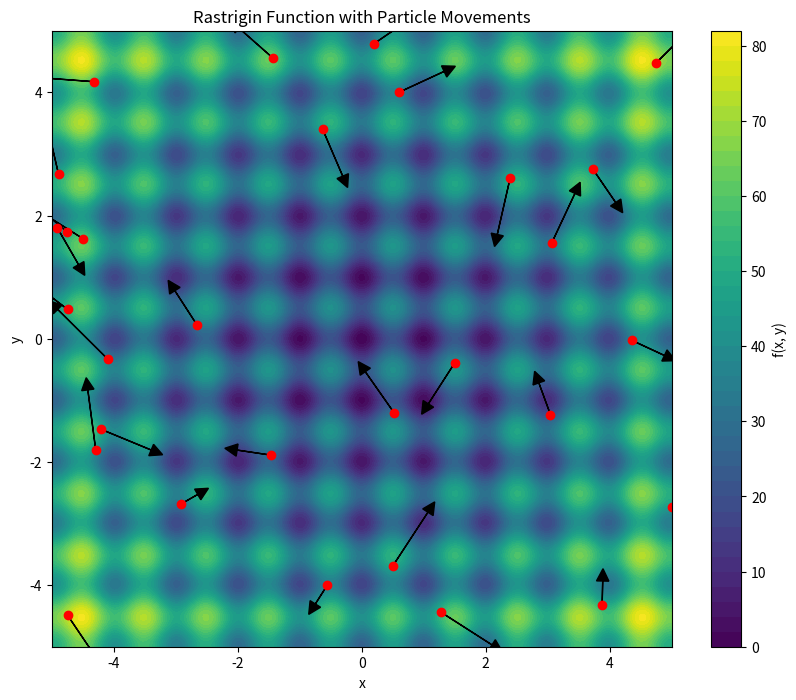
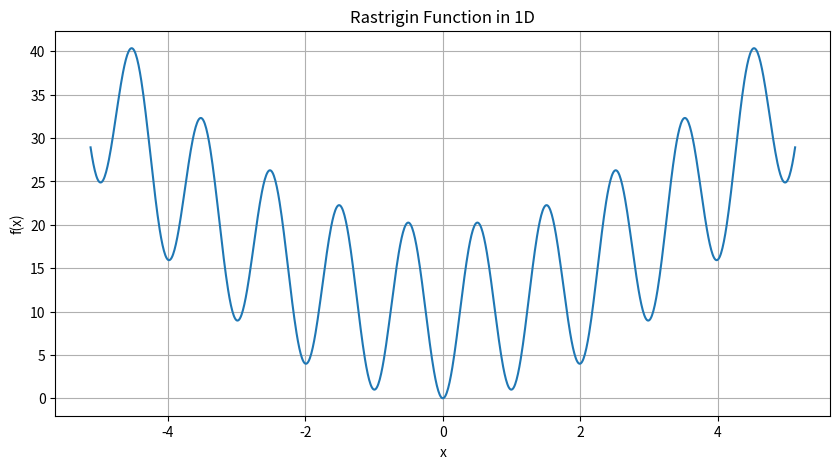
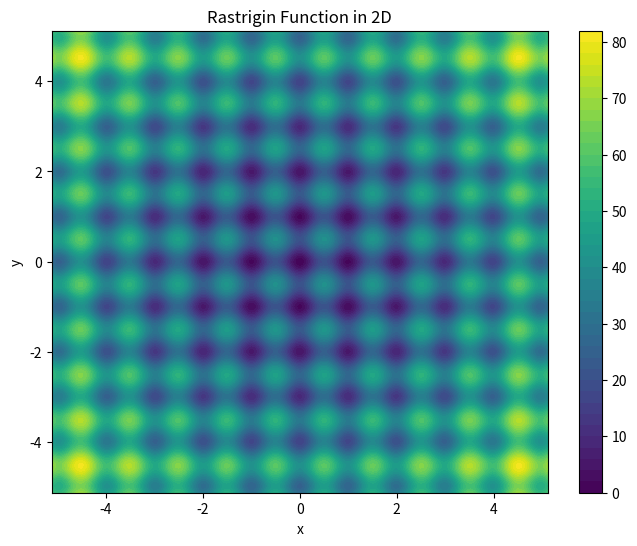
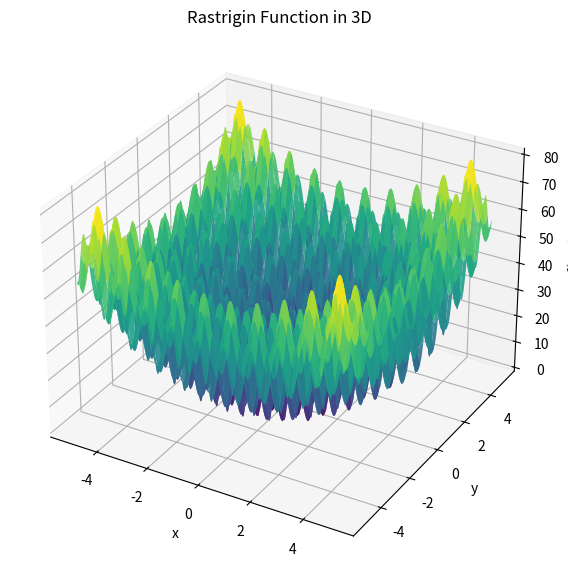

Here is the Python script that generated these plots, in order:
import numpy as np
import matplotlib.pyplot as plt
from mpl_toolkits.mplot3d import Axes3D

#figure: first figure, a representation of particle movements in 2d rastrigin ----------------------------------------------

# Define the Rastrigin function
def rastrigin(x):
    return 10 * len(x) + sum(x_i**2 - 10 * np.cos(2 * np.pi * x_i) for x_i in x)

# Generate the Rastrigin function values
x_2d = np.linspace(-5.12, 5.12, 200)
y_2d = np.linspace(-5.12, 5.12, 200)
X, Y = np.meshgrid(x_2d, y_2d)
Z = np.array([rastrigin([x, y]) for x, y in zip(X.ravel(), Y.ravel())]).reshape(X.shape)

# Number of particles
num_particles = 30

# Random initial positions for particles
particles_x = np.random.uniform(-5, 5, num_particles)
particles_y = np.random.uniform(-5, 5, num_particles)

# Simulate random movements (as an example, not actual CBO algorithm)
movements_x = np.random.uniform(-1, 1, num_particles)
movements_y = np.random.uniform(-1, 1, num_particles)

# Final positions after movement
final_x = particles_x + movements_x
final_y = particles_y + movements_y

# Plot the Rastrigin contour
plt.figure(figsize=(10, 8))
plt.contourf(X, Y, Z, levels=50, cmap='viridis')
plt.colorbar(label='f(x, y)')
plt.title('Rastrigin Function with Particle Movements')
plt.xlabel('x')
plt.ylabel('y')

# Plot the particles and their movements
for i in range(num_particles):
    plt.plot(particles_x[i], particles_y[i], 'ro')  # Initial positions
    plt.arrow(
        particles_x[i], particles_y[i],
        movements_x[i], movements_y[i],
        head_width=0.2, head_length=0.2, fc='black', ec='black'
    )  # Arrows indicating movement

plt.xlim(-5, 5)
plt.ylim(-5, 5)
plt.grid(False)
plt.show()

#----------------------------------------------------------------------------------------------














#figure: rastrigin in 1d, 2d, 3d ----------------------------------------------------------------

# Define the Rastrigin function
def rastrigin(x):
    return 10 * len(x) + sum(x_i**2 - 10 * np.cos(2 * np.pi * x_i) for x_i in x)

# 1D Rastrigin
x_1d = np.linspace(-5.12, 5.12, 1000)
y_1d = [rastrigin([x]) for x in x_1d]

plt.figure(figsize=(10, 5))
plt.plot(x_1d, y_1d)
plt.title('Rastrigin Function in 1D')
plt.xlabel('x')
plt.ylabel('f(x)')
plt.grid(True)
plt.show()

# 2D Rastrigin
x_2d = np.linspace(-5.12, 5.12, 200)
y_2d = np.linspace(-5.12, 5.12, 200)
X, Y = np.meshgrid(x_2d, y_2d)
Z = np.array([rastrigin([x, y]) for x, y in zip(X.ravel(), Y.ravel())]).reshape(X.shape)

plt.figure(figsize=(8, 6))
contour = plt.contourf(X, Y, Z, levels=50, cmap='viridis')
plt.colorbar(contour)
plt.title('Rastrigin Function in 2D')
plt.xlabel('x')
plt.ylabel('y')
plt.show()

# 3D Rastrigin
fig = plt.figure(figsize=(10, 7))
ax = fig.add_subplot(111, projection='3d')

# Plot the surface
ax.plot_surface(X, Y, Z, cmap='viridis', edgecolor='none', alpha=0.9)
ax.set_title('Rastrigin Function in 3D')
ax.set_xlabel('x')
ax.set_ylabel('y')
ax.set_zlabel('f(x, y)')

plt.show()

#------------------------------------------------------------------------------------



